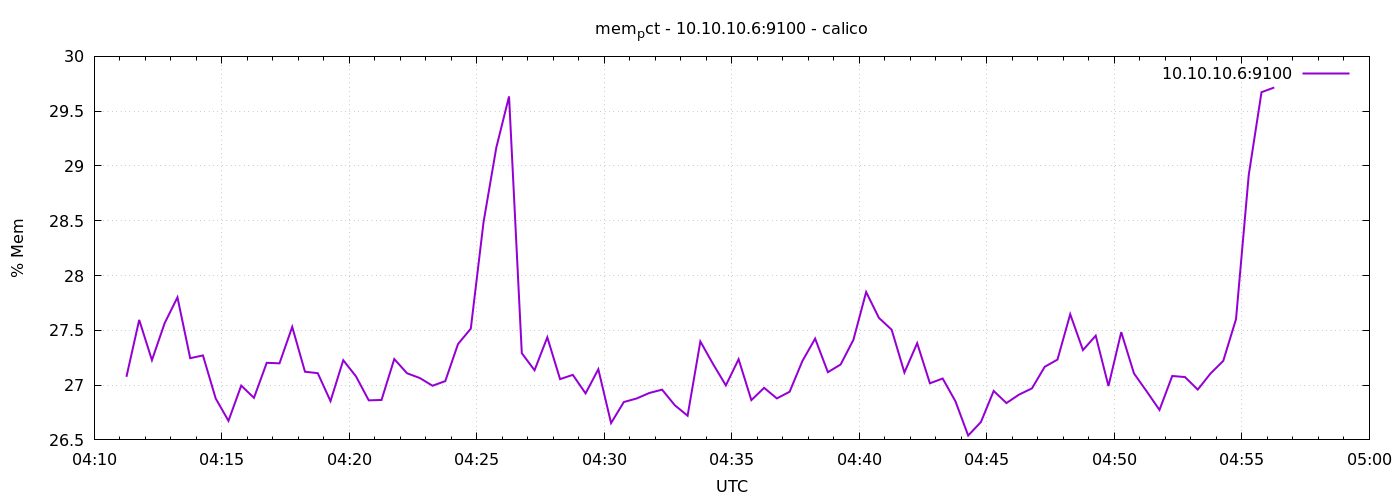

The data file committed next to this chart (first rows):
1776744676	27.07554651145392
1776744706	27.6
1776744736	27.23
1776744766	27.57
1776744796	27.8
1776744826	27.25
1776744856	27.27
1776744886	26.88
1776744916	26.67
1776744946	27
1776744976	26.88
1776745006	27.2
1776745036	27.2
1776745066	27.53
1776745096	27.12
1776745126	27.11
1776745156	26.85
1776745186	27.23
1776745216	27.08
1776745246	26.86
1776745276	26.86
1776745306	27.24
1776745336	27.11
1776745366	27.06
1776745396	26.99
1776745426	27.04
1776745456	27.38
1776745486	27.51
1776745516	28.49
1776745546	29.17
1776745576	29.63
1776745606	27.29
1776745636	27.14
1776745666	27.44
1776745696	27.05
1776745726	27.09
1776745756	26.92
1776745786	27.14
1776745816	26.65
1776745846	26.85
1776745876	26.88
1776745906	26.93
1776745936	26.96
1776745966	26.82
1776745996	26.72
1776746026	27.4
1776746056	27.19
1776746086	27
1776746116	27.24
1776746146	26.86
1776746176	26.98
1776746206	26.88
1776746236	26.94
1776746266	27.22
1776746296	27.42
1776746326	27.12
1776746356	27.19
1776746386	27.41
1776746416	27.85
1776746446	27.61
1776746476	27.51
... 30 more rows
